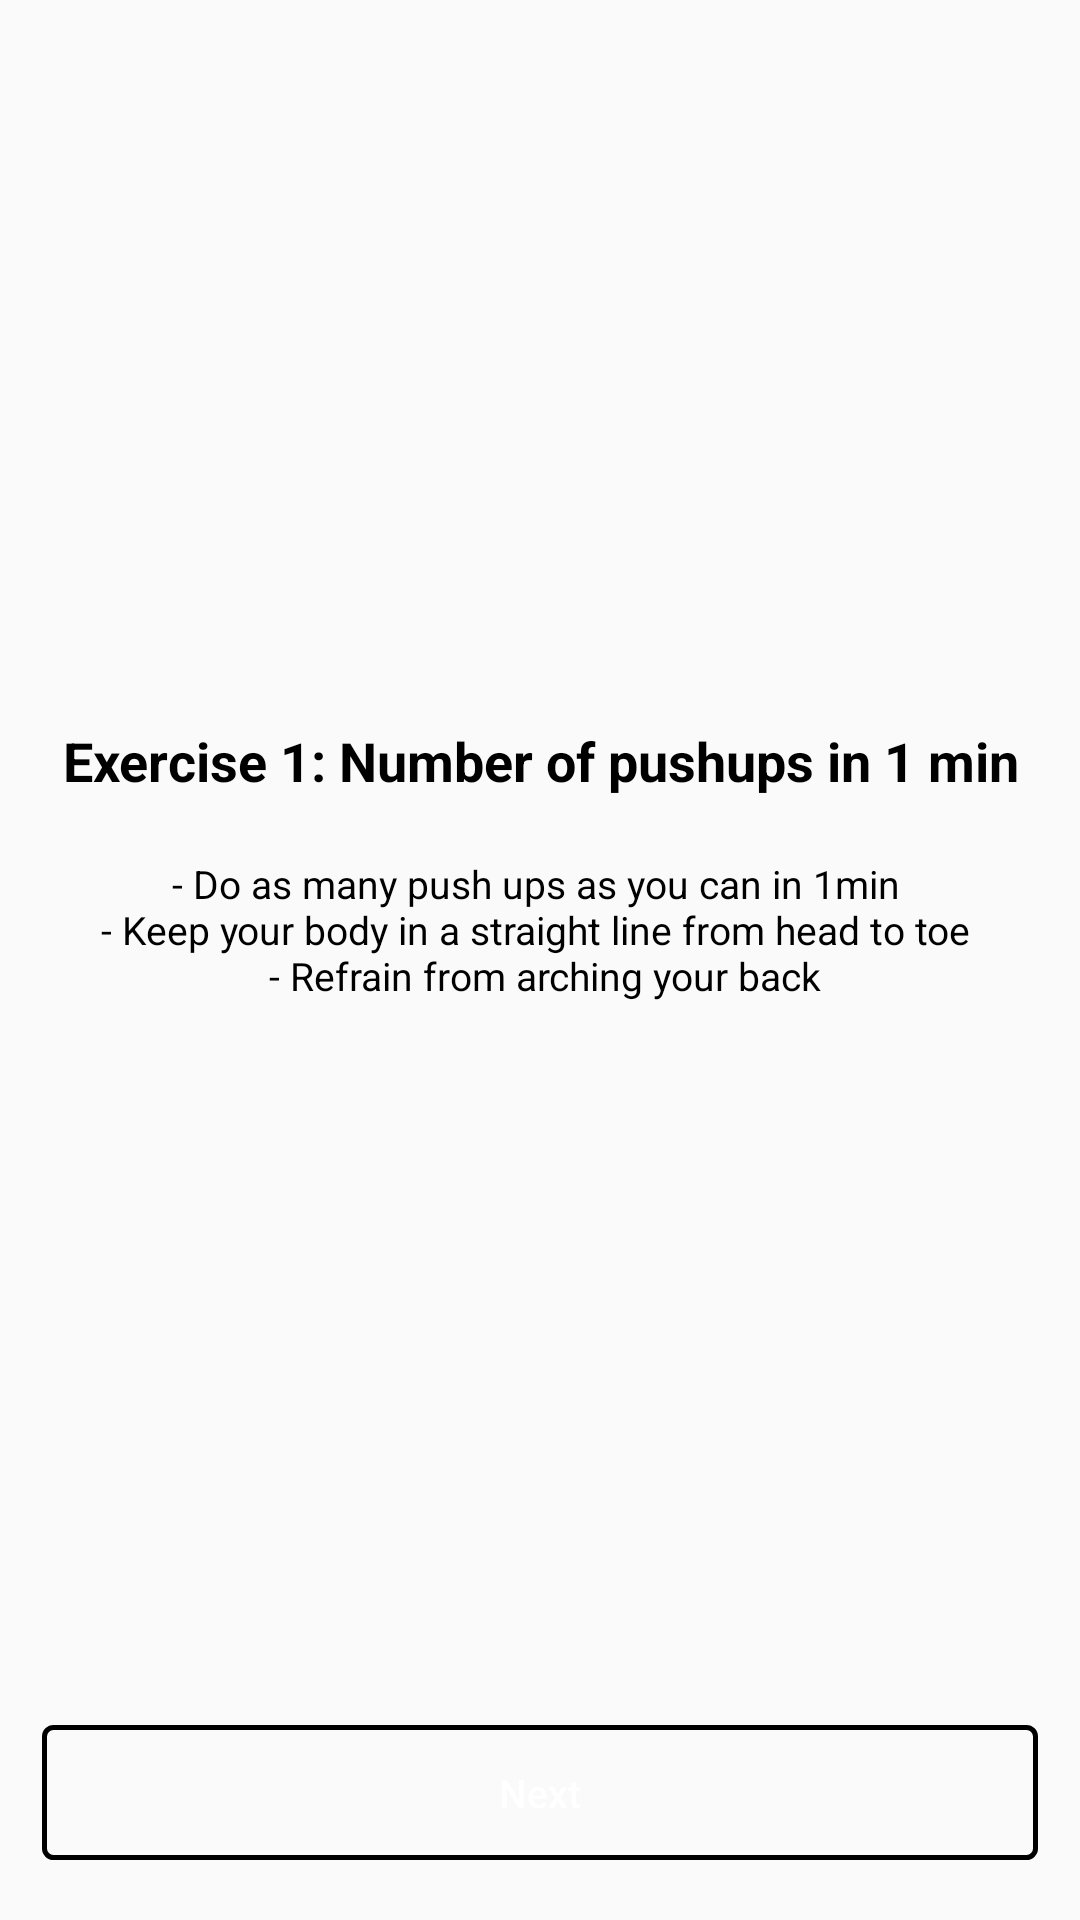

Write the Android layout XML for this screen, with the resource values it uses.
<!-- AndroidManifest.xml: application theme AppTheme -->
<!-- res/layout/fragment_exercise_one.xml -->
<?xml version="1.0" encoding="utf-8"?>
<ScrollView xmlns:android="http://schemas.android.com/apk/res/android"
    xmlns:app="http://schemas.android.com/apk/res-auto"
    xmlns:tools="http://schemas.android.com/tools"
    android:layout_width="match_parent"
    android:layout_height="match_parent"
    android:layout_weight="1.0"
    android:fillViewport="true"
    tools:context=".exercisefragments.ExerciseOneFragment">

    <androidx.constraintlayout.widget.ConstraintLayout
        android:layout_width="match_parent"
        android:layout_height="wrap_content"
        android:fillViewport="true">

        <FrameLayout
            android:id="@+id/flYoutube"
            android:layout_width="match_parent"
            android:layout_height="wrap_content"
            android:visibility="visible"
            app:layout_constraintTop_toTopOf="parent" />

        <LinearLayout
            android:id="@+id/linearLayout3"
            android:layout_width="match_parent"
            android:layout_height="wrap_content"
            android:orientation="vertical"
            app:layout_constraintBottom_toTopOf="@+id/doneBtn"
            app:layout_constraintTop_toBottomOf="@+id/flYoutube"
            tools:context=".exercisefragments.ExerciseOneFragment"
            tools:layout_editor_absoluteX="10dp">

            <TextView
                android:layout_width="match_parent"
                android:layout_height="wrap_content"
                android:layout_marginTop="20dp"
                android:gravity="center"
                android:text="@string/ex_1_title"
                android:textSize="@dimen/title_size"
                android:textStyle="bold"
                tools:ignore="SpUsage" />

            <TextView
                android:layout_width="match_parent"
                android:layout_height="wrap_content"
                android:layout_marginTop="20dp"
                android:layout_marginBottom="20dp"
                android:gravity="center"
                android:text="@string/ex_1_description" />


        </LinearLayout>


        <Button
            android:id="@+id/doneBtn"
            android:layout_width="match_parent"
            android:layout_height="wrap_content"
            android:layout_gravity="bottom"
            android:layout_marginStart="14dp"
            android:layout_marginEnd="14dp"
            android:layout_marginBottom="20dp"
            android:background="@drawable/btn_background"
            android:minHeight="45dp"
            android:text="@string/next_exercise_btn"
            android:textAllCaps="false"
            android:textColor="#ffffff"
            app:layout_constraintBottom_toBottomOf="parent" />
    </androidx.constraintlayout.widget.ConstraintLayout>
</ScrollView>
<!-- resources referenced by this layout -->
<resources>
  <dimen name="title_size">18sp</dimen>
  <!-- drawable btn_background (drawable) -->
  <?xml version="1.0" encoding="utf-8"?>
  <shape xmlns:android="http://schemas.android.com/apk/res/android" android:shape="rectangle">
      <stroke android:width="5px" android:color="@color/colorPrimaryDark"/>
      <corners android:radius="3dp" />
  </shape>
  <string name="ex_1_description">- Do as many push ups as you can in 1min \n- Keep your body in a straight line from head to toe \n - Refrain from arching your back</string>
  <string name="ex_1_title">Exercise 1: Number of pushups in 1 min</string>
  <string name="next_exercise_btn">Next</string>
  <style name="AppTheme" parent="Theme.AppCompat.Light.DarkActionBar">
          
          <item name="android:windowAnimationStyle">@null</item>
          <item name="colorPrimary">@color/colorPrimaryDark</item>
          <item name="colorPrimaryDark">@color/colorPrimaryDark</item>
          <item name="colorAccent">@color/colorAccentOne</item>
          <item name="android:textColor">@color/colorPrimaryDark</item>
          <item name="android:textSize">13sp</item>
      </style>
  <color name="colorPrimaryDark">#000000</color>
  <color name="colorAccentOne">#AAAAAA</color>
</resources>
